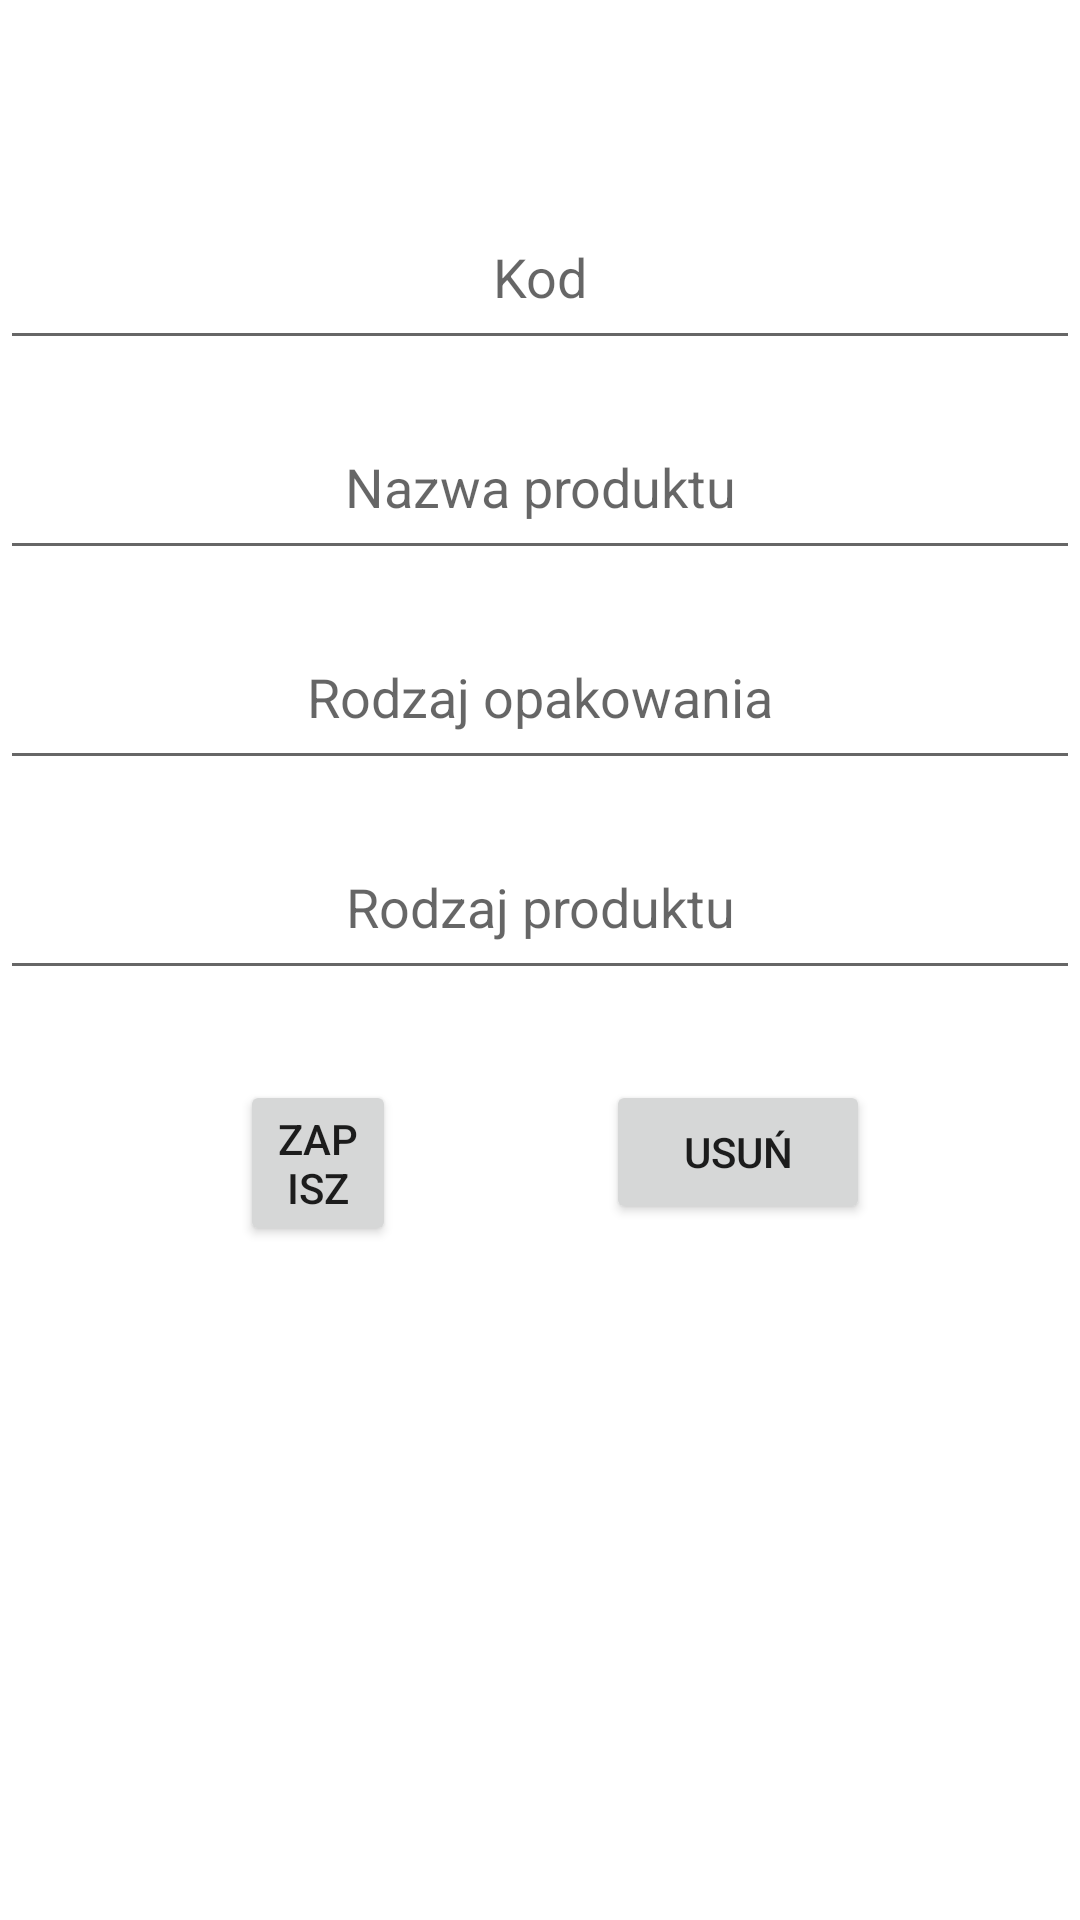

Write the Android layout XML for this screen, with the resource values it uses.
<!-- AndroidManifest.xml: application theme Theme.Segrenner -->
<!-- res/layout/edit_data_layout.xml -->
<?xml version="1.0" encoding="utf-8"?>
<RelativeLayout xmlns:android="http://schemas.android.com/apk/res/android"
    android:layout_width="match_parent"
    android:layout_height="match_parent">

    <RelativeLayout
        android:id="@+id/relativeLayout1"
        android:layout_width="wrap_content"
        android:layout_height="wrap_content">

        <EditText
            android:id="@+id/code"
            android:layout_width="match_parent"
            android:layout_height="50dp"
            android:layout_marginTop="70dp"
            android:gravity="center_horizontal"
            android:hint="Kod" />

        <EditText
            android:id="@+id/name"
            android:layout_width="match_parent"
            android:layout_height="50dp"
            android:layout_marginTop="140dp"
            android:gravity="center_horizontal"
            android:hint="Nazwa produktu" />

        <EditText
            android:id="@+id/kindPackage"
            android:layout_width="match_parent"
            android:layout_height="50dp"
            android:layout_marginTop="210dp"
            android:gravity="center_horizontal"
            android:hint="Rodzaj opakowania" />

        <EditText
            android:id="@+id/product"
            android:layout_width="match_parent"
            android:layout_height="50dp"
            android:layout_marginTop="280dp"
            android:gravity="center_horizontal"
            android:hint="Rodzaj produktu" />

    </RelativeLayout>

    <RelativeLayout
        android:layout_width="match_parent"
        android:layout_height="wrap_content"
        android:layout_below="@+id/relativeLayout1"
        android:layout_marginTop="30dp">

        <Button
            android:id="@+id/btnDelete"
            android:layout_width="wrap_content"
            android:layout_height="wrap_content"
            android:layout_alignParentEnd="true"
            android:layout_alignParentRight="true"
            android:layout_marginEnd="70dp"
            android:layout_marginRight="70dp"
            android:text="Usuń" />

        <Button
            android:id="@+id/btnSave"
            android:layout_width="wrap_content"
            android:layout_height="wrap_content"
            android:layout_alignParentStart="true"
            android:layout_alignParentLeft="true"
            android:layout_marginStart="80dp"
            android:layout_marginLeft="80dp"
            android:layout_marginEnd="70dp"
            android:layout_marginRight="70dp"
            android:layout_toStartOf="@+id/btnDelete"
            android:layout_toLeftOf="@+id/btnDelete"
            android:text="Zapisz" />
    </RelativeLayout>


</RelativeLayout>
<!-- resources referenced by this layout -->
<resources>
  <style name="Theme.Segrenner" parent="Theme.MaterialComponents.DayNight.DarkActionBar">
          
          <item name="colorPrimary">@color/purple_500</item>
          <item name="colorPrimaryVariant">@color/purple_700</item>
          <item name="colorOnPrimary">@color/white</item>
          
          <item name="colorSecondary">@color/teal_200</item>
          <item name="colorSecondaryVariant">@color/teal_700</item>
          <item name="colorOnSecondary">@color/black</item>
          
          <item name="android:statusBarColor" tools:targetApi="l">?attr/colorPrimaryVariant</item>
          
      </style>
  <!-- not gathered from this repository: default colours our renderer supplied (Android Studio template values) -->
  <color name="purple_500">#FF6200EE</color>
  <color name="purple_700">#FF3700B3</color>
  <color name="teal_200">#FF03DAC5</color>
  <color name="teal_700">#FF018786</color>
  <color name="black">#FF000000</color>
  <color name="white">#FFFFFFFF</color>
</resources>
